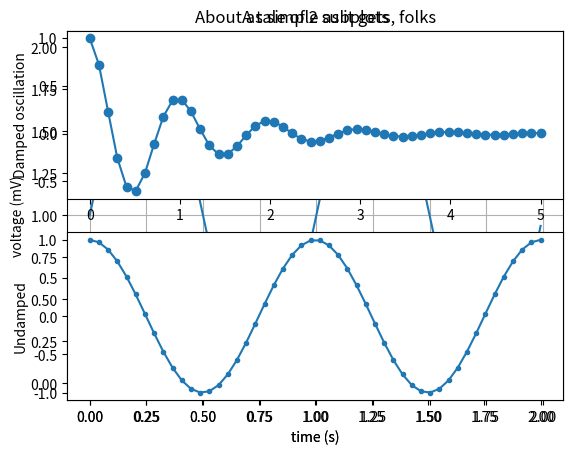

This figure's Python source:
print("Okay; let us make a plot-2 now")

import matplotlib
import matplotlib.pyplot as plt
import numpy as np

## Plot 1
## -------------
t = np.arange(0.0, 2.0, 0.01)
s = 1 + np.sin(2 * np.pi * t)
fig, ax = plt.subplots()
ax.plot(t, s)
ax.set(xlabel='time (s)', ylabel='voltage (mV)',
       title='About as simple as it gets, folks')
ax.grid()
plt.show()

print("Time for plot-2 now")

## Plot 2
## -------------

x1 = np.linspace(0.0, 5.0)
x2 = np.linspace(0.0, 2.0)

y1 = np.cos(2 * np.pi * x1) * np.exp(-x1)
y2 = np.cos(2 * np.pi * x2)

plt.subplot(2, 1, 1)
plt.plot(x1, y1, 'o-')
plt.title('A tale of 2 subplots')
plt.ylabel('Damped oscillation')

plt.subplot(2, 1, 2)
plt.plot(x2, y2, '.-')
plt.xlabel('time (s)')
plt.ylabel('Undamped')

plt.show()

print("All done")